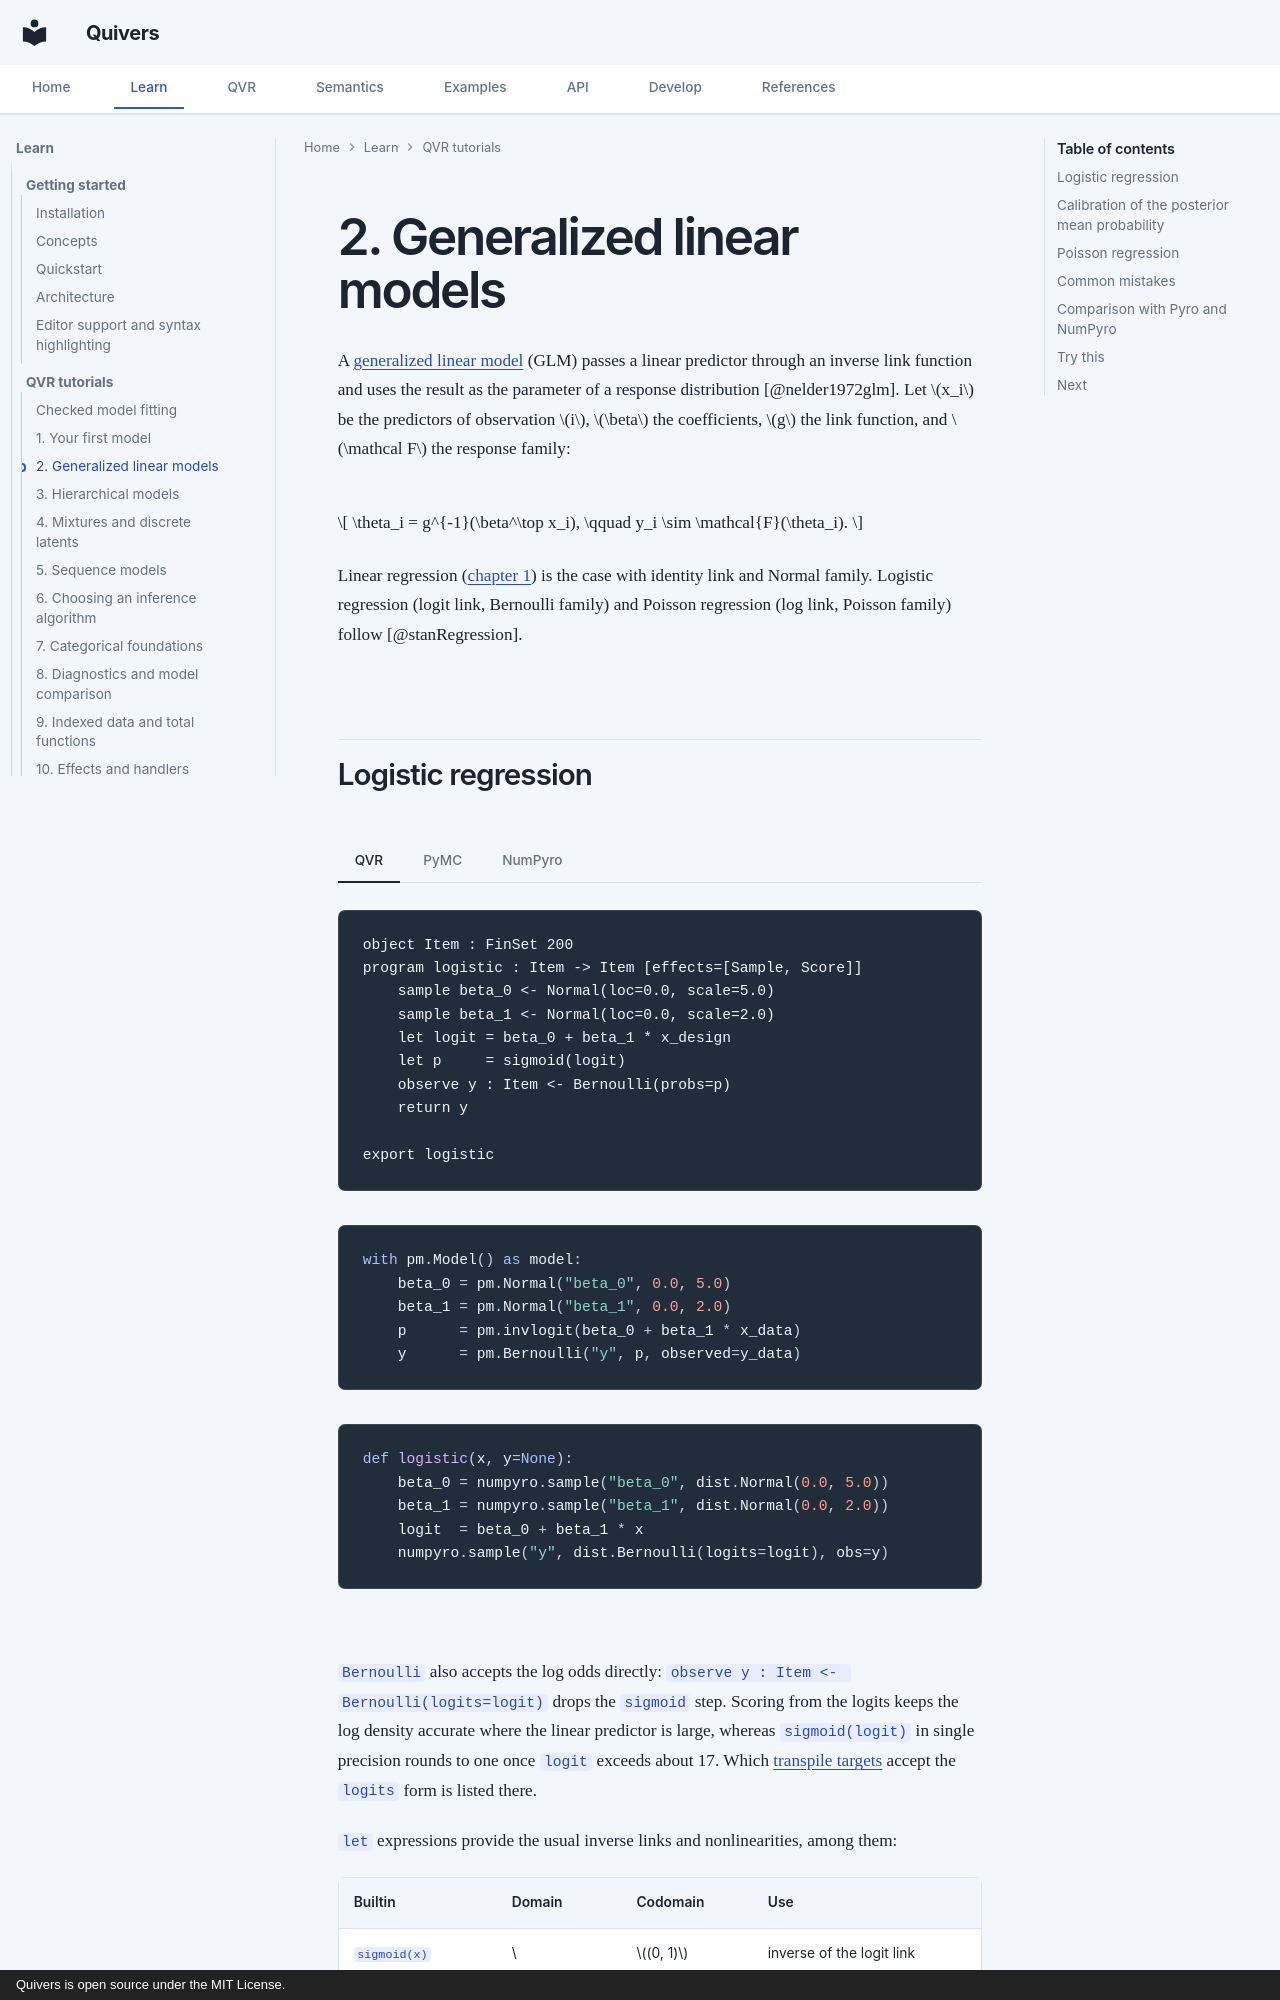

repository: quivers-dev/quivers · page: tutorials/qvr/02-glms/index.html · generator: mkdocs · copyright: Quivers is open source under the MIT License.

# 2. Generalized linear models

A [generalized linear model](https://en.wikipedia.org/wiki/Generalized_linear_model) (GLM) passes a linear predictor through an inverse link function and uses the result as the parameter of a response distribution [@nelder1972glm]. Let $x_i$ be the predictors of observation $i$, $\beta$ the coefficients, $g$ the link function, and $\mathcal F$ the response family:

$$
\theta_i = g^{-1}(\beta^\top x_i), \qquad y_i \sim \mathcal{F}(\theta_i).
$$

Linear regression ([chapter 1](01-first-model.md)) is the case with identity link and Normal family. Logistic regression (logit link, Bernoulli family) and Poisson regression (log link, Poisson family) follow [@stanRegression].
